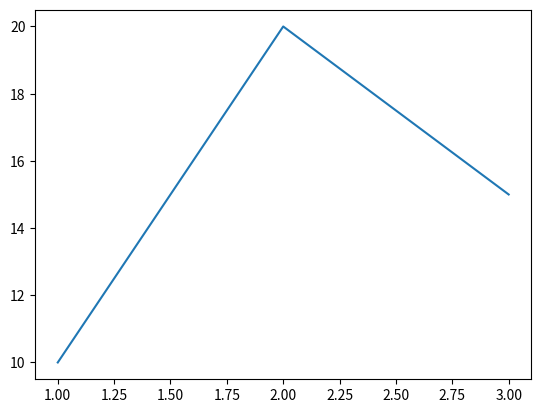

Source code (Python): (Note: this script raises an exception after producing the figure.)
import pandas as pd                  # explain: tables
import numpy as np                   # explain: the arrays underneath the tables
import matplotlib.pyplot as plt      # explain: the foundation plotting library
import seaborn as sns                # explain: built on top of matplotlib

print("pandas    :", pd.__version__)     # explain: this course pins 2.2.2
print("numpy     :", np.__version__)
print("matplotlib:", __import__("matplotlib").__version__)   # explain: 3.9.2 on the server
print("seaborn   :", sns.__version__)

# explain: daily high temperatures (°C) for four cities, Mon–Sun — the Chapter 4 table
weather = pd.DataFrame(
    {
        "Mon": [22, 30, 18, 28],
        "Tue": [24, 31, 19, 27],
        "Wed": [25, 33, 19, 26],
        "Thu": [27, 34, 20, 25],
        "Fri": [26, 33, 21, 26],
        "Sat": [25, 32, 20, 27],
        "Sun": [23, 30, 19, 28],
    },
    index=["Toronto", "Cairo", "Tokyo", "Sydney"]
)

# explain: six course sections — one enrolment count each
enrollments = pd.DataFrame({
    "course":   ["COMP3122", "COMP3122", "COMP1011", "COMP1011", "COMP2152", "COMP2152"],
    "section":  ["A", "B", "A", "B", "A", "B"],
    "enrolled": [38, 42, 35, 28, 40, 22],
    "capacity": [40, 40, 40, 40, 40, 40],
    "delivery": ["in-person", "in-person", "online", "online", "hybrid", "hybrid"],
})

# explain: NEW this week — eight students, three programs, three numbers that all VARY
students = pd.DataFrame({
    "student_id":  ["S1", "S2", "S3", "S4", "S5", "S6", "S7", "S8"],
    "program":     ["SE", "SE", "SE", "DS", "DS", "DS", "IT", "IT"],
    "hours_week":  [12,    8,    4,    14,   10,   6,    9,    5  ],
    "attendance":  [95,    88,   70,   98,   90,   75,   85,   72 ],
    "final_score": [88,    80,   65,   92,   84,   70,   78,   68 ],
})

print(weather.shape, enrollments.shape, students.shape)   # explain: (4, 7) (6, 5) (8, 5)

# explain: ask matplotlib for BOTH — a Figure, and one Axes inside it
fig, ax = plt.subplots()

ax.plot([1, 2, 3], [10, 20, 15])   # explain: draw on the AXES, not the figure
plt.show()                         # explain: in a script this opens the window

fig, ax = plt.subplots()

print(type(fig))   # explain: matplotlib.figure.Figure
print(type(ax))    # explain: matplotlib.axes._axes.Axes  — a DIFFERENT class
plt.close(fig)     # explain: we are not drawing anything, so close it

fig, ax = plt.subplots()

fig.plot([1, 2, 3], [4, 5, 6])   # explain: RAISES — a Figure has no .plot method at all

fig, ax = plt.subplots()
ax.plot([1, 2, 3], [4, 5, 6])    # explain: this is the corrected line
plt.show()

fig, ax = plt.subplots()
ax.plot([1, 2, 3], [10, 20, 15])
ax.set_title("A first labelled plot")    # explain: the headline above the plot
ax.set_xlabel("x value")                 # explain: text under the x-axis
ax.set_ylabel("y value")                 # explain: text beside the y-axis
plt.show()

# Your turn ------------------------------------------------------------------
# Build a labelled line plot of [5, 3, 8, 1] against [1, 2, 3, 4].
# Give it a title, an x-label and a y-label. Use fig, ax = plt.subplots().



# Answer ---------------------------------------------------------------------
fig, ax = plt.subplots()
ax.plot([1, 2, 3, 4], [5, 3, 8, 1])
ax.set_title("Four points")
ax.set_xlabel("position")
ax.set_ylabel("value")
plt.show()

cairo = weather.loc["Cairo"]        # explain: one row as a Series

fig, ax = plt.subplots()
ax.plot(cairo.index, cairo.to_numpy())   # explain: x = day names, y = temperatures
ax.set_title("Cairo daily highs")
ax.set_xlabel("Day of the week")
ax.set_ylabel("Temperature (°C)")
plt.show()

fig, ax = plt.subplots()
for city in weather.index:                       # explain: one line per city
    ax.plot(weather.columns, weather.loc[city], label=city)

ax.set_title("Weekly highs by city")
ax.set_xlabel("Day of the week")
ax.set_ylabel("Temperature (°C)")
ax.set_ylim(16, 40)                              # explain: headroom, so the legend has room
ax.legend(loc="upper center", ncol=4)            # explain: four across, parked up there
plt.show()

# explain: check the crossing against the numbers rather than trusting the picture
print(weather.loc[["Toronto", "Sydney"]])

fig, ax = plt.subplots()
ax.scatter(students["hours_week"], students["final_score"])
ax.set_title("Final score vs weekly study hours")
ax.set_xlabel("Study hours per week")
ax.set_ylabel("Final score")
plt.show()

fig, ax = plt.subplots()
ax.scatter(students["attendance"], students["final_score"])
ax.set_title("Final score vs attendance")
ax.set_xlabel("Attendance (%)")
ax.set_ylabel("Final score")
plt.show()

# Your turn ------------------------------------------------------------------
# 100 houses, columns square_feet and price. Line or scatter? Write the ax.___ call
# you would use (you do not have the data — just the method name and the two columns).



# Answer ---------------------------------------------------------------------
# ax.scatter(houses["square_feet"], houses["price"])
#
# Scatter. The houses have no order — house 47 is not after house 46.
# The fact that price RISES with size is a trend, not an order on the x-axis.
# That is the trap on this question.

section_labels = enrollments["course"] + "-" + enrollments["section"]
print(section_labels.tolist())   # explain: ['COMP3122-A', 'COMP3122-B', ...]

fig, ax = plt.subplots()
ax.bar(section_labels, enrollments["enrolled"])   # explain: one bar per section
ax.set_title("Enrolment by section")
ax.set_xlabel("Course-section")
ax.set_ylabel("Students enrolled")
ax.tick_params(axis="x", rotation=30)   # explain: tilt — flat, six long names collide
plt.show()

all_temps = weather.to_numpy().flatten()   # explain: the 4x7 grid -> one flat array
print(all_temps.shape)                     # explain: (28,)

fig, ax = plt.subplots()
ax.hist(all_temps, bins=5, edgecolor="black")   # explain: 5 equal-width slices
ax.set_title("Distribution of all weekly highs (4 cities × 7 days)")
ax.set_xlabel("Temperature (°C)")
ax.set_ylabel("Number of readings")
plt.show()

counts, edges = np.histogram(weather.to_numpy().flatten(), bins=5)

print("counts:", counts)          # explain: [7 3 9 4 5] — the five bars, left to right
print("edges :", edges.round(1))  # explain: 18.0 21.2 24.4 27.6 30.8 34.0

# explain: the data runs 18 to 34, a range of 16.  16 / 5 bins = 3.2 per bin
print("range :", all_temps.min(), "to", all_temps.max())

fig, axes = plt.subplots(1, 2, figsize=(11, 4))

# explain: NAMES on the x-axis -> bar chart. One value per student.
axes[0].bar(students["student_id"], students["final_score"])
axes[0].set_title("What did each student get?")

# explain: NUMBERS on the x-axis -> histogram. How many scores in each band?
axes[1].hist(students["final_score"], bins=4, edgecolor="black")
axes[1].set_title("How are the scores spread?")

fig.tight_layout()
plt.show()

# Your turn ------------------------------------------------------------------
# Draw a histogram of the students' attendance column, with 4 bins and black edges.
# Title it, and label both axes.



# Answer ---------------------------------------------------------------------
fig, ax = plt.subplots()
ax.hist(students["attendance"], bins=4, edgecolor="black")
ax.set_title("Distribution of attendance")
ax.set_xlabel("Attendance (%)")
ax.set_ylabel("Number of students")
plt.show()

# explain: matplotlib's boxplot does not speak DataFrame — it wants a LIST of arrays
se_scores = students.loc[students["program"] == "SE", "final_score"]
ds_scores = students.loc[students["program"] == "DS", "final_score"]
it_scores = students.loc[students["program"] == "IT", "final_score"]

fig, ax = plt.subplots()
ax.boxplot([se_scores, ds_scores, it_scores],   # explain: three arrays in a list
           tick_labels=["SE", "DS", "IT"])      # explain: names, in matching order
ax.set_title("Final score by program")
ax.set_ylabel("Final score")
plt.show()

# explain: check it on our own groups rather than believing the phrase
for name in ["SE", "DS", "IT"]:
    v = students.loc[students["program"] == name, "final_score"].sort_values()
    q1, q3 = np.percentile(v, [25, 75])
    inside = [x for x in v if q1 <= x <= q3]
    print(f"{name}: {list(v)}  Q1={q1}  Q3={q3}  ->  {len(inside)} of {len(v)} inside the box")

# Your turn ------------------------------------------------------------------
# Build the same three-group box plot, but for the attendance column instead of final_score.



# Answer ---------------------------------------------------------------------
se_att = students.loc[students["program"] == "SE", "attendance"]
ds_att = students.loc[students["program"] == "DS", "attendance"]
it_att = students.loc[students["program"] == "IT", "attendance"]

fig, ax = plt.subplots()
ax.boxplot([se_att, ds_att, it_att], tick_labels=["SE", "DS", "IT"])
ax.set_title("Attendance by program")
ax.set_ylabel("Attendance (%)")
plt.show()

fig, ax = plt.subplots()
sns.boxplot(data=students, x="program", y="final_score", ax=ax)   # explain: ONE line
ax.set_title("Final score by program (Seaborn)")
ax.set_ylabel("Final score")   # explain: override seaborn's raw column name
plt.show()

fig, ax = plt.subplots()
sns.boxplot(data=students, x="program", y="final_score", ax=ax)

print(ax.get_xlabel())   # explain: 'program'
print(ax.get_ylabel())   # explain: 'final_score' — underscore and all
plt.close(fig)

fig, ax = plt.subplots()
sns.scatterplot(data=students, x="hours_week", y="final_score",
                hue="program", ax=ax)   # explain: colour the dots by program
ax.set_title("Final score vs study hours, coloured by program")
plt.show()

sns.pairplot(students[["program", "hours_week", "attendance", "final_score"]],
             hue="program")
plt.show()

fig, ax = plt.subplots()
sns.heatmap(weather,
            annot=True,        # explain: print the number inside each cell
            fmt="d",           # explain: format it as a plain integer
            cmap="YlOrRd",     # explain: Yellow -> Orange -> Red
            ax=ax)
ax.set_title("Weekly highs grid (°C)")
plt.show()

# Your turn ------------------------------------------------------------------
# Use sns.scatterplot to plot attendance against final_score, coloured by program.
# Give it a title.



# Answer ---------------------------------------------------------------------
fig, ax = plt.subplots()
sns.scatterplot(data=students, x="attendance", y="final_score", hue="program", ax=ax)
ax.set_title("Final score vs attendance, coloured by program")
plt.show()

for r, c in [(2, 2), (1, 3), (3, 1)]:
    f, a = plt.subplots(r, c)
    print(f"plt.subplots({r}, {c})  ->  shape {a.shape}")
    plt.close(f)

# explain: (2,2) -> (2, 2)   2D, indexed axes[i, j]
# explain: (1,3) -> (3,)     FLAT
# explain: (3,1) -> (3,)     FLAT — and it looks nothing like (1,3) on the page

print(np.zeros((1, 3)).shape)     # explain: (1, 3) — NumPy KEEPS the dimension

f, a = plt.subplots(1, 3, squeeze=False)
print(a.shape)                    # explain: (1, 3) — squeeze=False turns the collapsing off
plt.close(f)

fig, axes = plt.subplots(1, 3, figsize=(13, 4))

for i, city in enumerate(["Toronto", "Cairo", "Tokyo"]):
    axes[0, i].plot(weather.columns, weather.loc[city])   # explain: RAISES — axes is 1-D

fig, axes = plt.subplots(1, 3, figsize=(13, 4))

for i, city in enumerate(["Toronto", "Cairo", "Tokyo"]):
    axes[i].plot(weather.columns, weather.loc[city])   # explain: axes[i], not axes[0, i]
    axes[i].set_title(city)
    axes[i].set_ylabel("°C")

fig.tight_layout()
plt.show()

fig, axes = plt.subplots(2, 2, figsize=(11, 8))   # explain: width, height in inches

# explain: top-left — enrolment by section
section_labels = enrollments["course"] + "-" + enrollments["section"]
axes[0, 0].bar(section_labels, enrollments["enrolled"])
axes[0, 0].set_title("Enrolment by section")
axes[0, 0].set_ylabel("Students enrolled")
axes[0, 0].tick_params(axis="x", rotation=30)

# explain: top-right — all 28 weather readings
axes[0, 1].hist(weather.to_numpy().flatten(), bins=5, edgecolor="black")
axes[0, 1].set_title("Distribution of all weather readings")
axes[0, 1].set_xlabel("°C")
axes[0, 1].set_ylabel("Count")

# explain: bottom-left — student scatter
axes[1, 0].scatter(students["hours_week"], students["final_score"])
axes[1, 0].set_title("Final score vs study hours")
axes[1, 0].set_xlabel("Study hours per week")
axes[1, 0].set_ylabel("Final score")

# explain: bottom-right — seaborn box plot, handed OUR axes
sns.boxplot(data=students, x="program", y="final_score", ax=axes[1, 1])
axes[1, 1].set_title("Final score by program")
axes[1, 1].set_ylabel("Final score")

fig.tight_layout()   # explain: nudge the spacing so titles don't overlap
plt.show()

# Your turn ------------------------------------------------------------------
# Build a 1-by-2 figure: a histogram of students['hours_week'] on the left,
# and a histogram of students['attendance'] on the right. Title both.
# Remember which index style a one-row grid needs.



# Answer ---------------------------------------------------------------------
fig, axes = plt.subplots(1, 2, figsize=(11, 4))

axes[0].hist(students["hours_week"], bins=4, edgecolor="black")
axes[0].set_title("Study hours per week")

axes[1].hist(students["attendance"], bins=4, edgecolor="black")
axes[1].set_title("Attendance (%)")

fig.tight_layout()
plt.show()

fig, ax = plt.subplots()
ax.plot(weather)   # explain: the WHOLE frame, no columns named — does NOT raise

print("lines drawn   :", len(ax.get_lines()))   # explain: SEVEN
print("weather.shape :", weather.shape)         # explain: (4, 7) — four cities, seven days
plt.show()

regions = ["North", "South", "East", "West"]
sales   = [102, 104, 103, 106]

fig, axes = plt.subplots(1, 2, figsize=(11, 4))

axes[0].bar(regions, sales)
axes[0].set_title("y-axis starts at 0")
axes[0].set_ylabel("Units sold")

axes[1].bar(regions, sales)
axes[1].set_ylim(100, 107)          # explain: the whole plot is now 7 units tall
axes[1].set_title("y-axis starts at 100")
axes[1].set_ylabel("Units sold")

fig.tight_layout()
plt.show()

# explain: the real gap, in case the right-hand panel talked you into something
print(f"West vs North: {sales[3]} - {sales[0]} = {sales[3]-sales[0]} units "
      f"({(sales[3]/sales[0]-1)*100:.1f}%)")
print("bar heights above a y-axis starting at 100:", [v - 100 for v in sales])

# Single plot, object-oriented:
#   fig, ax = plt.subplots()
#
# MATPLOTLIB — five calls, all on ax:
#   ax.plot(x, y, label="s1"); ax.legend()      LINE    — ordered x
#   ax.scatter(x, y)                            SCATTER — unordered x
#   ax.bar(names, values)                       BAR     — named categories
#   ax.hist(values, bins=10, edgecolor="black") HIST    — one column's shape
#   ax.boxplot([a, b, c], tick_labels=[...])    BOX     — groups compared
#
# SEABORN — four calls, all data= plus column names:
#   sns.boxplot(data=df, x="grp", y="val", ax=ax)
#   sns.scatterplot(data=df, x="c1", y="c2", hue="grp", ax=ax)
#   sns.pairplot(df[["hours", "attendance", "score"]], hue="grp")
#   sns.heatmap(df_2d, annot=True, cmap="YlOrRd")
#
# ALWAYS:
#   ax.set_title(...); ax.set_xlabel(...); ax.set_ylabel(...)
#
# A grid:
#   fig, axes = plt.subplots(2, 2, figsize=(10, 8)); fig.tight_layout()
#   both dims > 1 -> axes[i, j]      otherwise -> axes[i]
